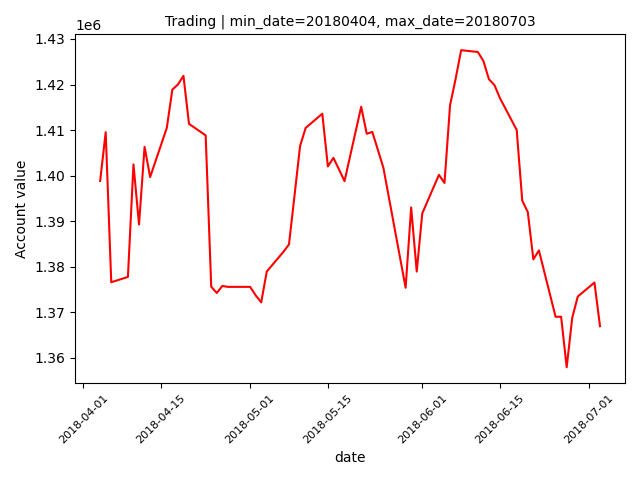

Source data for this figure (header and first rows):
datadate, account_values
20180405, 1409524
20180406, 1376576
20180409, 1377746
20180410, 1402463
20180411, 1389255
20180412, 1406309
20180413, 1399672
20180416, 1410467
20180417, 1418888
20180418, 1419992
20180419, 1421909
20180420, 1411360
20180423, 1408830
20180424, 1375593
20180425, 1374218
20180426, 1375764
20180427, 1375562
20180430, 1375562
20180501, 1375562
20180502, 1373703
20180503, 1372159
20180504, 1378934
20180507, 1383259
20180508, 1384891
20180509, 1395651
20180510, 1406518
20180511, 1410460
20180514, 1413592
20180515, 1402013
20180516, 1403888
20180517, 1401372
20180518, 1398775
20180521, 1415117
20180522, 1409182
20180523, 1409589
20180524, 1405673
20180525, 1401705
20180529, 1375375
20180530, 1393008
20180531, 1378920
20180601, 1391715
20180604, 1400162
20180605, 1398386
20180606, 1415439
20180607, 1421227
20180608, 1427539
20180611, 1427147
20180612, 1425184
20180613, 1421157
20180614, 1419868
20180615, 1416972
20180618, 1410017
20180619, 1394501
20180620, 1391977
20180621, 1381612
20180622, 1383562
20180625, 1368997
20180626, 1368990
20180627, 1357903
20180628, 1368783
... 3 more rows
